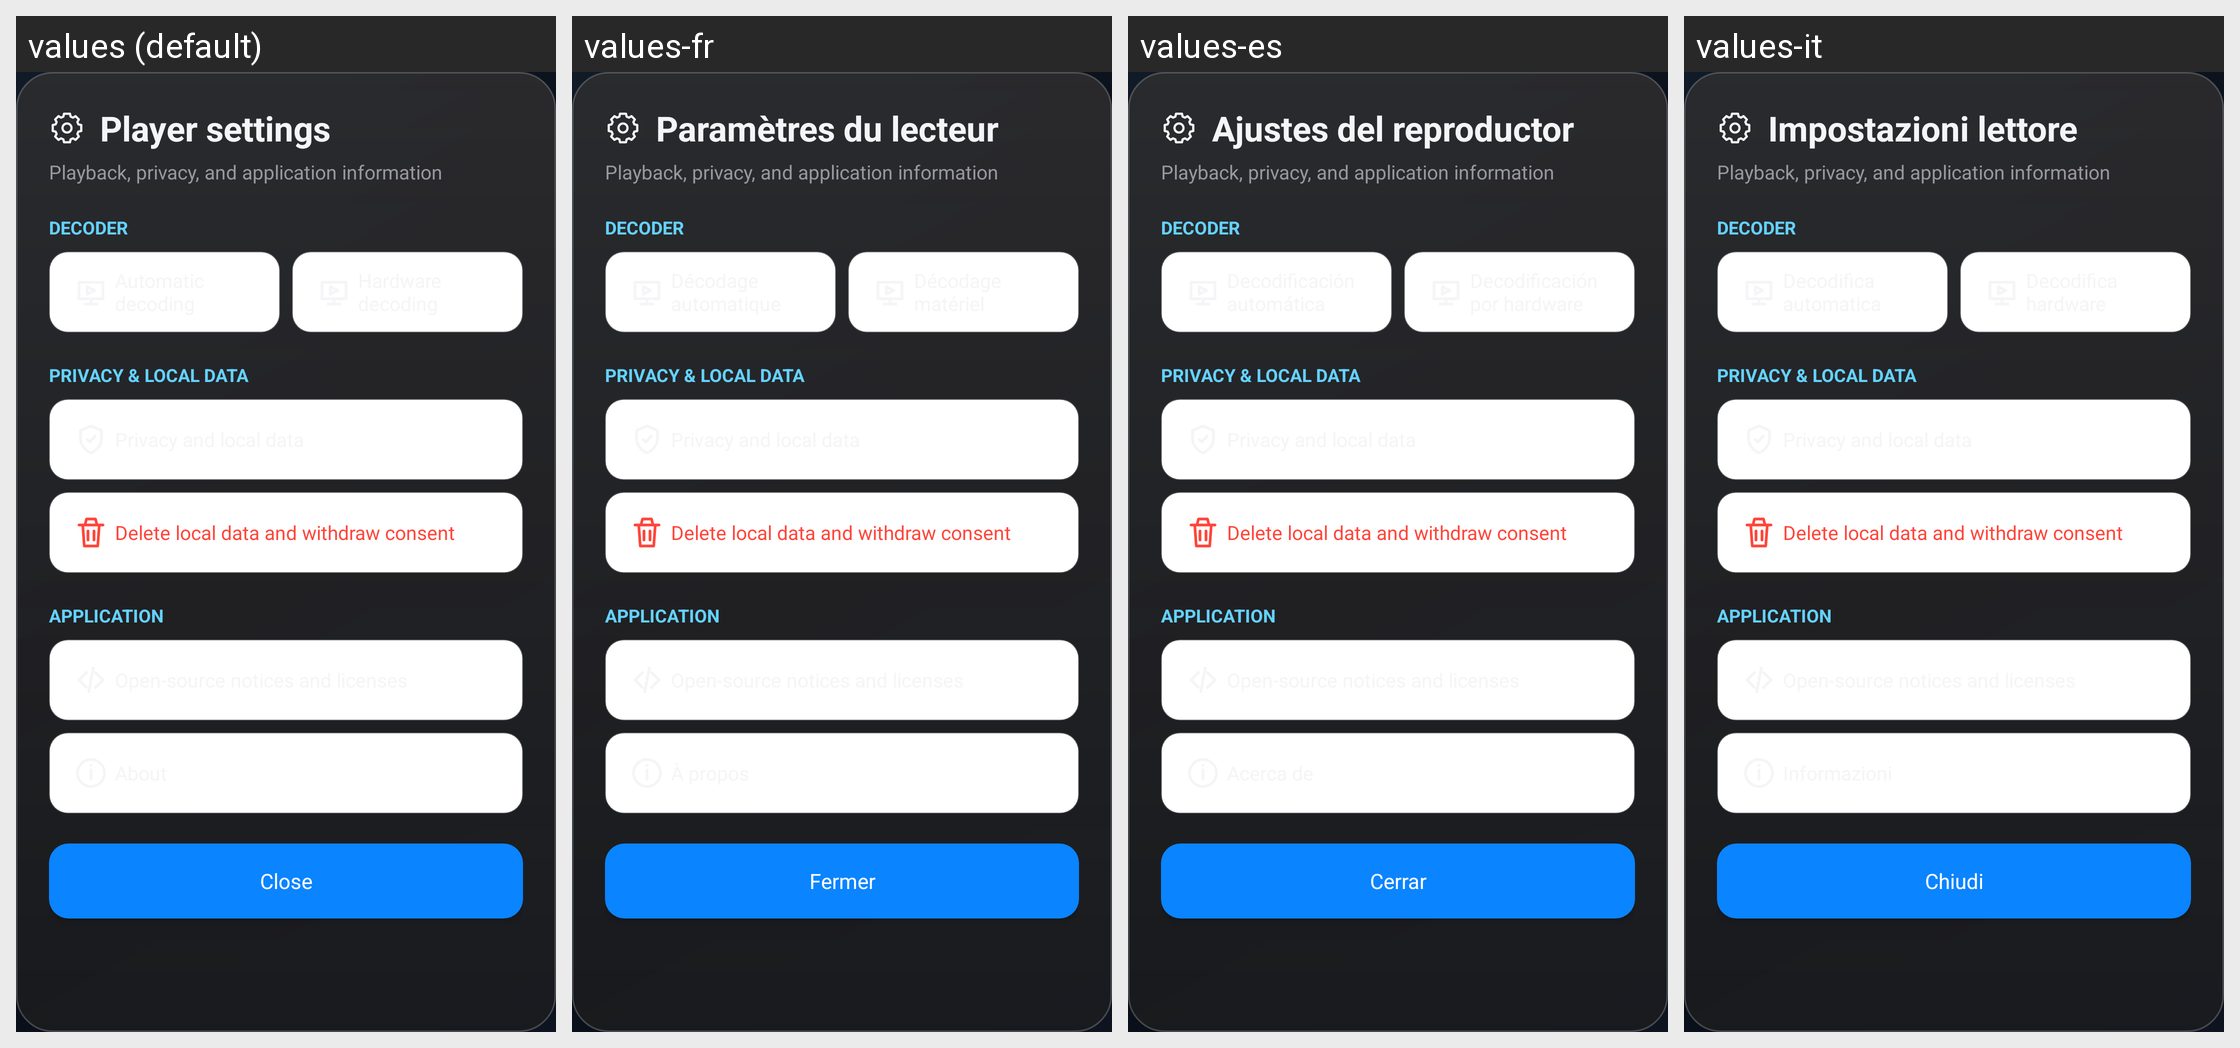

Locale-by-locale string values for the Android screen shown in this grid:
Android screen res/layout/dialog_settings.xml rendered under 4 locales, left to right: values (default), values-fr, values-es, values-it. Device: Nexus 5 (rendered at 1080×1920; each locale shown at half size, 540×960, under a caption strip naming it); theme AppTheme.
Other locales in the repository, not shown: values-de, values-fa, values-ru, values-zh-rCN, values-zh-rTW.
Strings drawn on this screen, with the default value and each locale's value (text and hints the layout hard-codes, and strings that could not be matched under every locale, appear in the picture but are not listed):

player_settings_title
  values: Player settings
  values-fr: Paramètres du lecteur
  values-es: Ajustes del reproductor
  values-it: Impostazioni lettore

settings_subtitle
  values: Playback, privacy, and application information
  values-fr: Playback, privacy, and application information  [not translated; the default value is used]
  values-es: Playback, privacy, and application information  [not translated; the default value is used]
  values-it: Playback, privacy, and application information  [not translated; the default value is used]

settings_decoder_section
  values: DECODER
  values-fr: DECODER  [not translated; the default value is used]
  values-es: DECODER  [not translated; the default value is used]
  values-it: DECODER  [not translated; the default value is used]

settings_privacy_section
  values: PRIVACY & LOCAL DATA
  values-fr: PRIVACY & LOCAL DATA  [not translated; the default value is used]
  values-es: PRIVACY & LOCAL DATA  [not translated; the default value is used]
  values-it: PRIVACY & LOCAL DATA  [not translated; the default value is used]

privacy_delete_local_data
  values: Delete local data and withdraw consent
  values-fr: Delete local data and withdraw consent  [not translated; the default value is used]
  values-es: Delete local data and withdraw consent  [not translated; the default value is used]
  values-it: Delete local data and withdraw consent  [not translated; the default value is used]

settings_application_section
  values: APPLICATION
  values-fr: APPLICATION  [not translated; the default value is used]
  values-es: APPLICATION  [not translated; the default value is used]
  values-it: APPLICATION  [not translated; the default value is used]

close
  values: Close
  values-fr: Fermer
  values-es: Cerrar
  values-it: Chiudi
